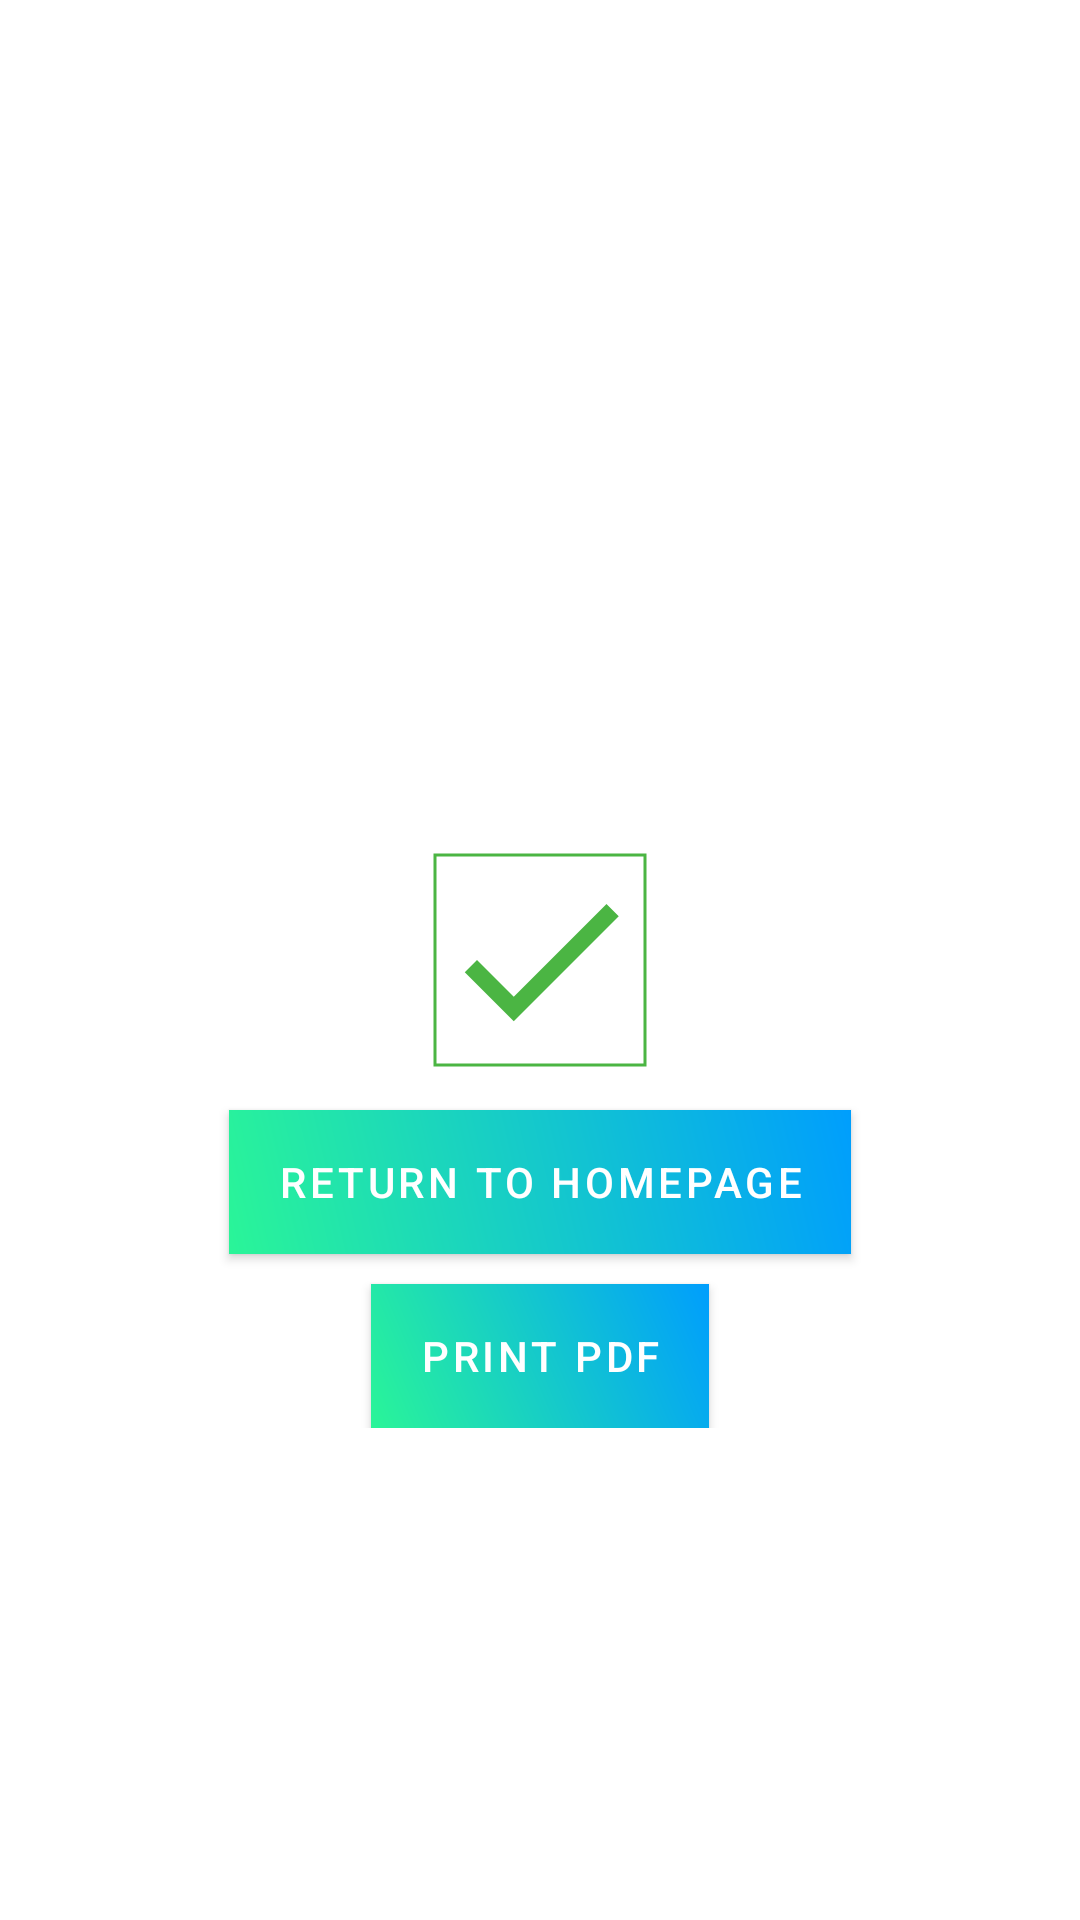

Here is an Android app screen rendered from its layout file. Give the layout XML and the strings, colors and styles it references.
<!-- AndroidManifest.xml: application theme Theme.BTL -->
<!-- res/layout/fragment_examination_complete.xml -->
<?xml version="1.0" encoding="utf-8"?>
<androidx.constraintlayout.widget.ConstraintLayout xmlns:android="http://schemas.android.com/apk/res/android"
    xmlns:app="http://schemas.android.com/apk/res-auto"
    android:layout_width="match_parent"
    android:layout_height="match_parent">


    <com.google.android.material.imageview.ShapeableImageView
        android:id="@+id/doneImage"
        android:layout_width="80dp"
        android:layout_height="80dp"
        android:layout_margin="10dp"
        android:layout_weight="0"
        android:padding="5dp"
        android:scaleType="fitXY"
        android:src="@drawable/ic_done"
        app:layout_constraintBottom_toBottomOf="parent"
        app:layout_constraintLeft_toLeftOf="parent"
        app:layout_constraintRight_toRightOf="parent"
        app:layout_constraintTop_toTopOf="parent"
        app:shapeAppearanceOverlay="@style/circleImage"
        app:strokeColor="@color/green"
        app:strokeWidth="1dp" />

    <LinearLayout
        android:layout_width="match_parent"
        android:layout_height="wrap_content"
        android:gravity="center"
        android:orientation="vertical"
        android:weightSum="3"
        app:layout_constraintLeft_toLeftOf="parent"
        app:layout_constraintRight_toRightOf="parent"
        app:layout_constraintTop_toBottomOf="@+id/doneImage">

        <com.google.android.material.button.MaterialButton
            android:id="@+id/btnReturn"
            android:layout_width="wrap_content"
            android:layout_height="wrap_content"
            android:layout_marginTop="10dp"
            android:layout_weight="1"
            android:background="@drawable/comment_gradient"
            android:text="Return to homepage"
            app:backgroundTint="@null" />

        <com.google.android.material.button.MaterialButton
            android:id="@+id/btnPrintPDF"
            android:layout_width="wrap_content"
            android:layout_height="wrap_content"
            android:layout_marginTop="10dp"
            android:layout_weight="1"
            android:background="@drawable/comment_gradient"
            android:text="Print PDF"
            app:backgroundTint="@null" />

    </LinearLayout>
</androidx.constraintlayout.widget.ConstraintLayout>
<!-- resources referenced by this layout -->
<resources>
  <color name="green">#4BB543</color>
  <!-- drawable comment_gradient (drawable) -->
  <?xml version="1.0" encoding="utf-8"?>
  <shape xmlns:android="http://schemas.android.com/apk/res/android"
      android:shape="rectangle">
  
      <gradient android:angle="45"
          android:endColor="#009EFD"
          android:startColor="#2AF598"
          android:type="linear" />
  </shape>
  <!-- drawable ic_done (drawable) -->
  <vector android:height="24dp" android:tint="#4BB543"
      android:viewportHeight="24" android:viewportWidth="24"
      android:width="24dp" xmlns:android="http://schemas.android.com/apk/res/android">
      <path android:fillColor="@android:color/white" android:pathData="M9,16.2L4.8,12l-1.4,1.4L9,19 21,7l-1.4,-1.4L9,16.2z"/>
  </vector>
  <style name="Theme.BTL" parent="Theme.MaterialComponents.DayNight.NoActionBar">
          
          <item name="colorPrimary">@color/purple_500</item>
          <item name="colorPrimaryVariant">@color/purple_700</item>
          <item name="colorOnPrimary">@color/white</item>
          
          <item name="colorSecondary">@color/teal_200</item>
          <item name="colorSecondaryVariant">@color/teal_700</item>
          <item name="colorOnSecondary">@color/black</item>
          
          <item name="android:statusBarColor">?attr/colorPrimaryVariant</item>
          
      </style>
  <color name="purple_500">#FF6200EE</color>
  <color name="purple_700">#FF3700B3</color>
  <color name="white">#FFFFFFFF</color>
  <color name="teal_200">#FF03DAC5</color>
  <color name="teal_700">#FF018786</color>
  <color name="black">#FF000000</color>
</resources>
